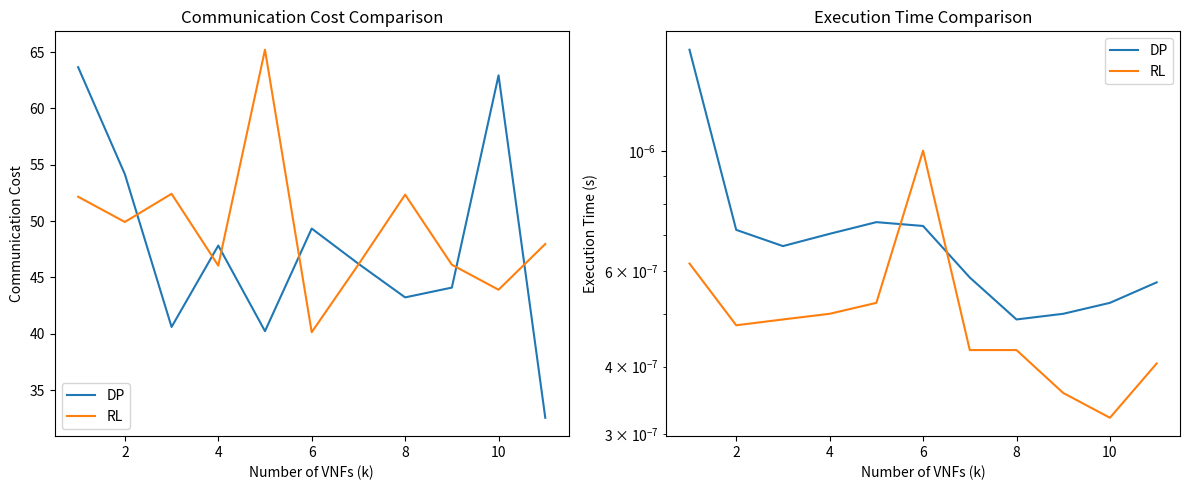

Recreate this plot in Python.
import time
import matplotlib.pyplot as plt
import numpy as np
import networkx as nx

# Define the graph and necessary functions
def dp_stroll(G, s, t, k, V_s):
    # Placeholder implementation
    return np.random.rand() * 100

def marl_stroll(G, s, t, k, V_s):
    # Placeholder implementation
    return np.random.rand() * 100

def main():
    # Create a sample graph
    G = nx.random_graphs.barabasi_albert_graph(10, 2)
    # Add node attributes
    for node in G.nodes():
        G.nodes[node]['type'] = 'host' if node < 6 else 'switch'
    
    # Define V_s (set of VNF servers)
    V_s = [node for node in G.nodes() if G.nodes[node]['type'] == 'host']
    num_runs = 20
    k_values = range(1, 12)
    dp_costs, rl_costs = [], []
    dp_times, rl_times = [], []

    hosts = [node for node in G.nodes() if G.nodes[node]['type'] == 'host']
    for k in k_values:
        dp_cost_sum, rl_cost_sum = 0, 0
        dp_time_sum, rl_time_sum = 0, 0
        for _ in range(num_runs):
            s, t = np.random.choice(hosts, 2, replace=False)
            
            # DP
            start = time.time()
            dp_cost = dp_stroll(G, s, t, k, V_s)
            dp_time_sum += time.time() - start
            dp_cost_sum += dp_cost
            
            # RL
            start = time.time()
            rl_cost = marl_stroll(G, s, t, k, V_s)
            rl_time_sum += time.time() - start
            rl_cost_sum += rl_cost

        dp_costs.append(dp_cost_sum / num_runs)
        rl_costs.append(rl_cost_sum / num_runs)
        dp_times.append(dp_time_sum / num_runs)
        rl_times.append(rl_time_sum / num_runs)

    # Plotting
    plt.figure(figsize=(12, 5))
    plt.subplot(1, 2, 1)
    plt.plot(k_values, dp_costs, label='DP')
    plt.plot(k_values, rl_costs, label='RL')
    plt.xlabel('Number of VNFs (k)')
    plt.ylabel('Communication Cost')
    plt.title('Communication Cost Comparison')
    plt.legend()

    plt.subplot(1, 2, 2)
    plt.plot(k_values, dp_times, label='DP')
    plt.plot(k_values, rl_times, label='RL')
    plt.xlabel('Number of VNFs (k)')
    plt.ylabel('Execution Time (s)')
    plt.yscale('log')
    plt.title('Execution Time Comparison')
    plt.legend()

    plt.tight_layout()
    plt.show()

if __name__ == "__main__":
    main()
